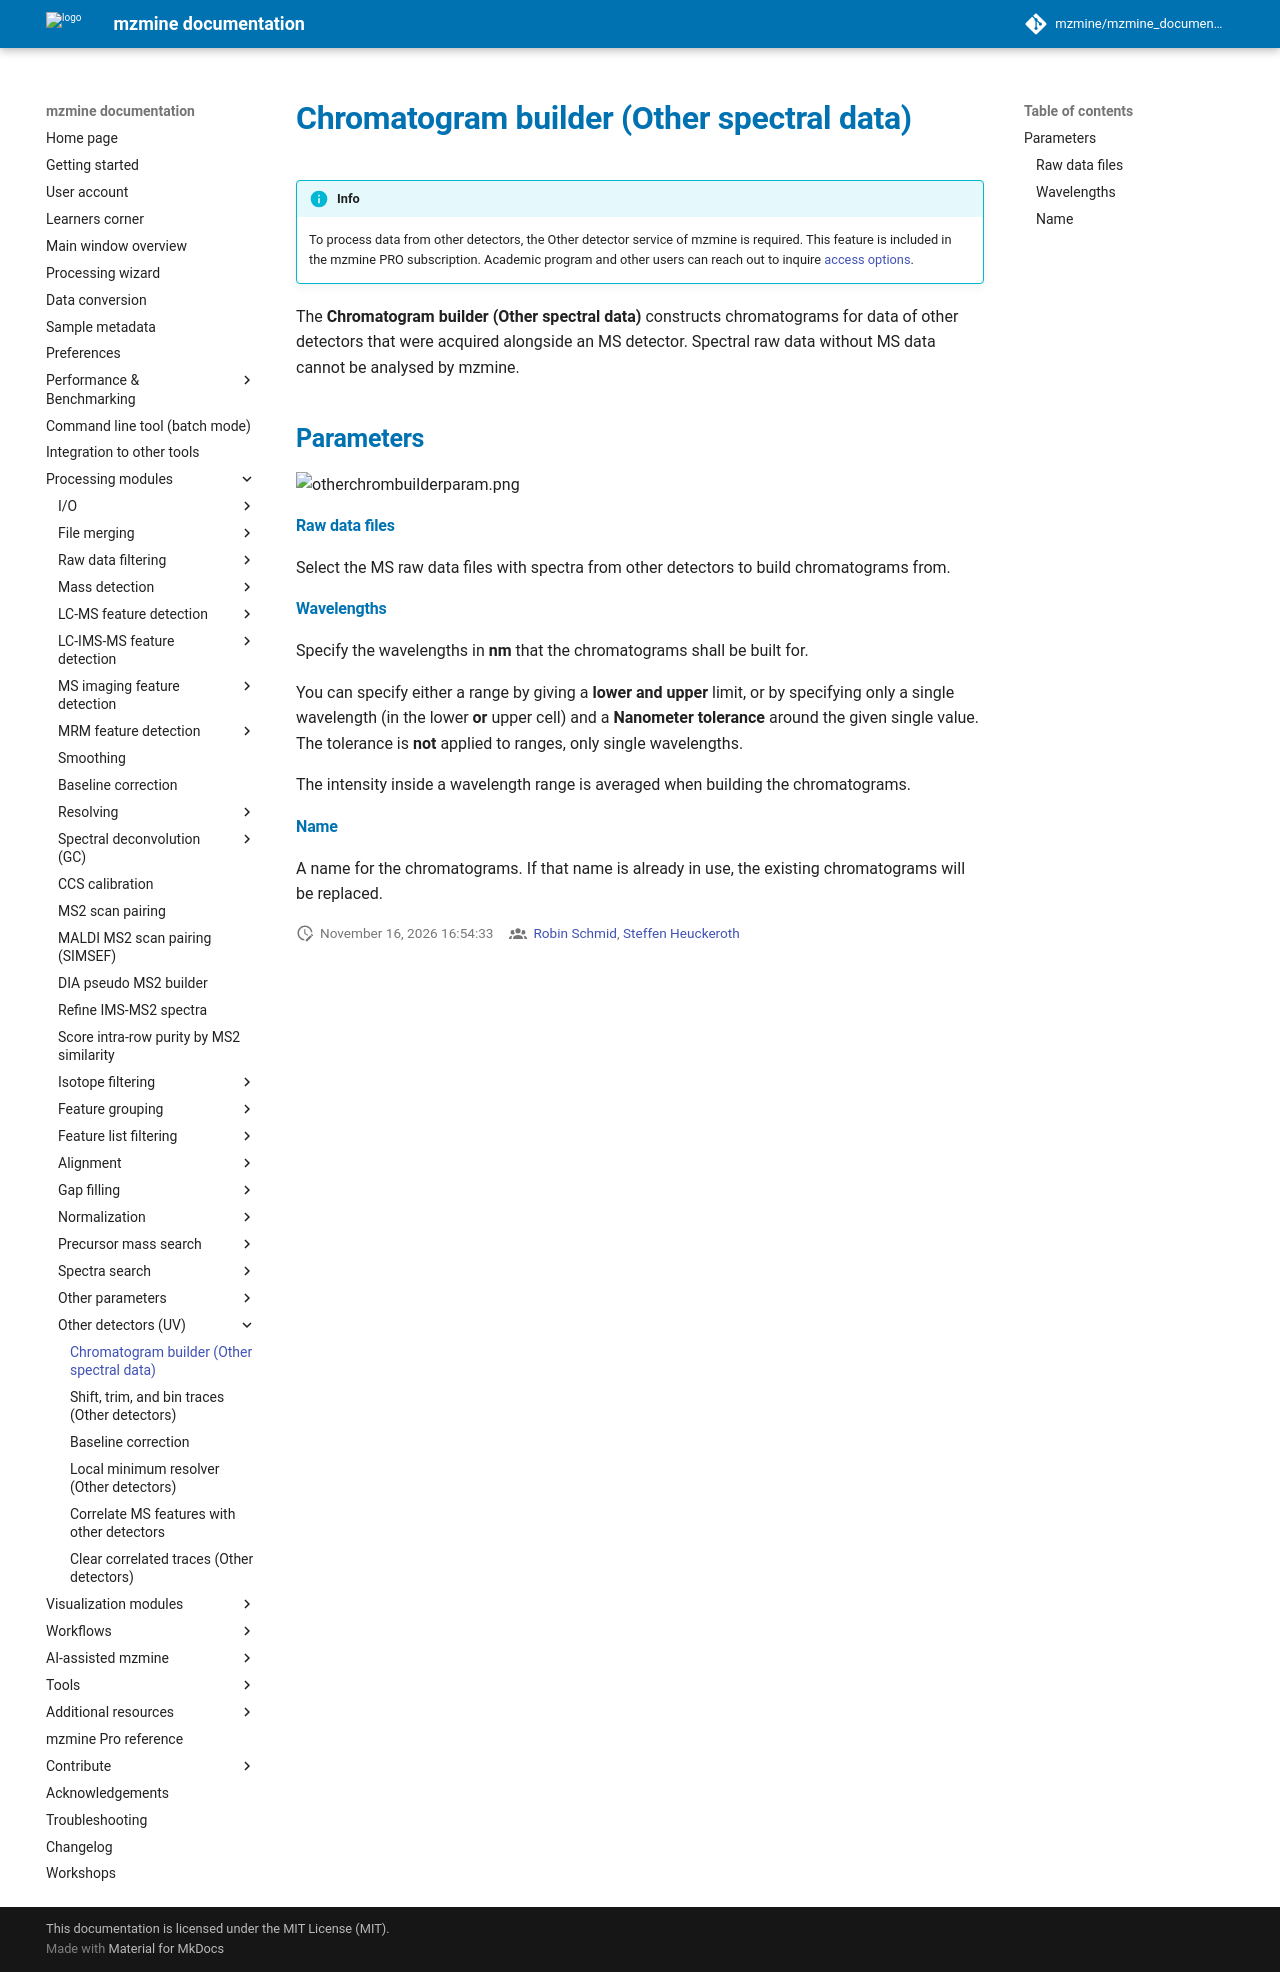

repository: mzmine/mzmine_documentation · page: latest/module_docs/uv/uv_spectra_chromatogram_builder/spectrachrombuilder.html · generator: mkdocs

# Chromatogram builder (Other spectral data)

!!! info
    To process data from other detectors, the Other detector service of mzmine is required. This feature
    is included in the mzmine PRO subscription. Academic program and other users can reach out to
    inquire [access options](https://mzio.io/contact).

The **Chromatogram builder (Other spectral data)** constructs chromatograms for data of other
detectors that were acquired alongside an MS detector. Spectral raw data without MS data cannot be
analysed by mzmine.  

## Parameters

![otherchrombuilderparam.png](otherchrombuilderparam.png)

#### Raw data files
Select the MS raw data files with spectra from other detectors to build chromatograms from.

#### Wavelengths 

Specify the wavelengths in **nm** that the chromatograms shall be built for.

You can specify either a range by giving a **lower and upper** limit, or by specifying only a single 
wavelength (in the lower **or** upper cell) and a **Nanometer tolerance** around the given single 
value. The tolerance is **not** applied to ranges, only single wavelengths.

The intensity inside a wavelength range is averaged when building the chromatograms.

#### Name

A name for the chromatograms. If that name is already in use, the existing chromatograms will be replaced.
